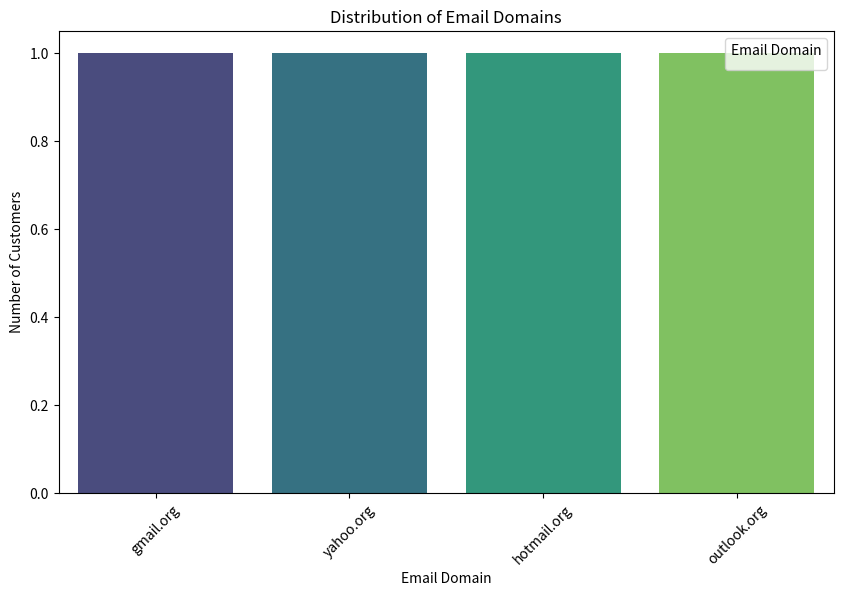

This chart was generated by the following Python code:
import pandas as pd
import matplotlib.pyplot as plt
import seaborn as sns

# Sample customer_info DataFrame
data = {
    'FullName': ['john doe', 'Jane SMITH', 'Alice Johnson', 'bob BROWN'],
    'Email': ['john.doe@gmail.com', 'jane.smith@yahoo.com', 'alice.johnson@hotmail.com', 'bob.brown@outlook.com'],
    'Phone': ['123-456-7890', '234-567-8901', '345-678-9012', '456-789-0123']
}

customer_info = pd.DataFrame(data)

# Splitting the 'FullName' into 'FirstName' and 'LastName'
customer_info[['FirstName', 'LastName']] = customer_info['FullName'].str.split(' ', n=1, expand=True)

print("Customer Info After Splitting Names:")
print(customer_info)

# Replace '.com' with '.org' in the 'Email' column
customer_info['Email'] = customer_info['Email'].str.replace('.com', '.org', regex=False)

print("\nCustomer Info After Replacing Email Domains:")
print(customer_info)

# Capitalize the first letter of each name in 'FirstName' and 'LastName'
customer_info['FirstName'] = customer_info['FirstName'].str.title()
customer_info['LastName'] = customer_info['LastName'].str.title()

print("\nCustomer Info After Capitalizing Names:")
print(customer_info)

# Extract domain names from the 'Email' column
customer_info['EmailDomain'] = customer_info['Email'].str.split('@').str[1]

# Count the frequency of each domain
domain_counts = customer_info['EmailDomain'].value_counts()

# Bar plot for email domain distribution
plt.figure(figsize=(10, 6))
sns.barplot(x=domain_counts.index, y=domain_counts.values, palette="viridis")
plt.title('Distribution of Email Domains')
plt.ylabel('Number of Customers')
plt.xlabel('Email Domain')
plt.xticks(rotation=45)
plt.legend(title='Email Domain')
plt.show()
